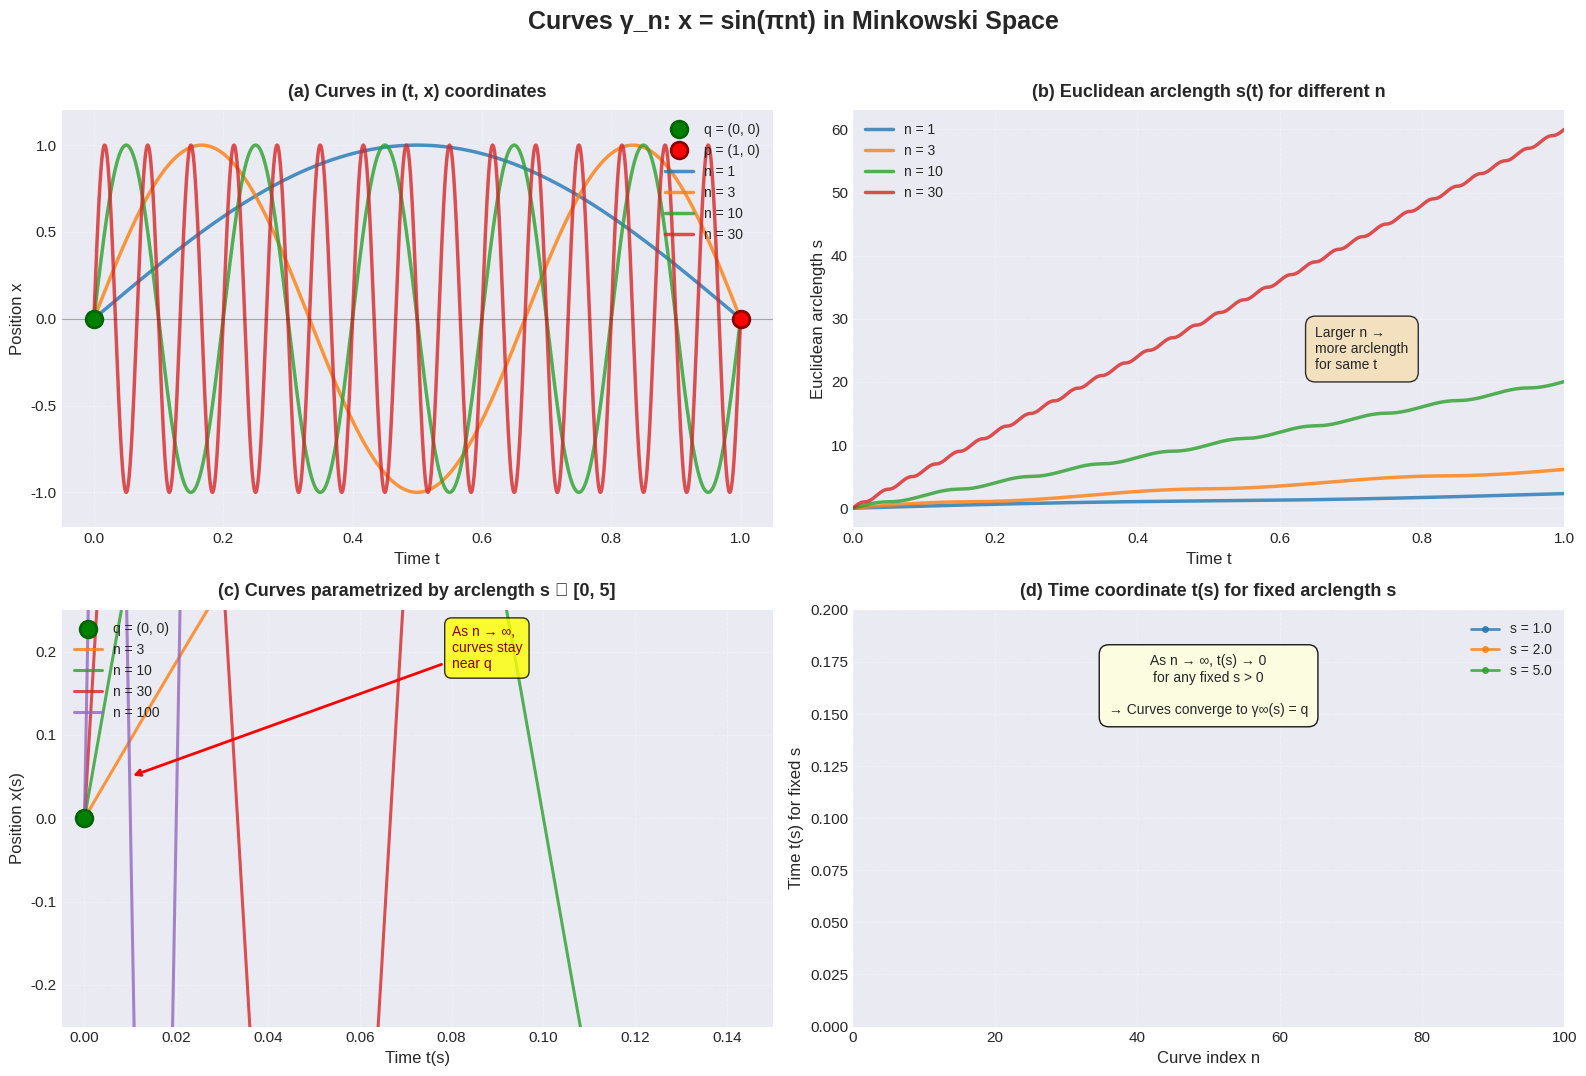

Recreate this plot in Python. (Note: this script raises an exception after producing the figure.)
"""
Visualization of Problem 1: Convergence of curves x = sin(πnt) in Minkowski space

This script visualizes the curves γ_n and their behavior as n increases,
helping to illustrate why they converge to the constant curve at q when
parametrized by Euclidean arclength.
"""

import numpy as np
import matplotlib.pyplot as plt
from matplotlib.animation import FuncAnimation
from scipy.integrate import cumulative_trapezoid

# Set style for better-looking plots
plt.style.use('seaborn-v0_8-darkgrid')
plt.rcParams['font.size'] = 11
plt.rcParams['axes.labelsize'] = 12
plt.rcParams['axes.titlesize'] = 13
plt.rcParams['legend.fontsize'] = 10
plt.rcParams['figure.titlesize'] = 16

# Define a nice color palette
colors = ['#1f77b4', '#ff7f0e', '#2ca02c', '#d62728', '#9467bd', '#8c564b']

# Set up the figure with better spacing
fig, axes = plt.subplots(2, 2, figsize=(16, 11))
fig.suptitle('Curves γ_n: x = sin(πnt) in Minkowski Space', fontsize=18, fontweight='bold', y=0.995)

# Parameters
t_max = 1.0
t = np.linspace(0, t_max, 5000)
n_values = [1, 3, 10, 30]

# Plot 1: Curves in (t, x) coordinates
ax1 = axes[0, 0]
ax1.set_title('(a) Curves in (t, x) coordinates', fontweight='bold', pad=10)
ax1.set_xlabel('Time t', fontsize=12)
ax1.set_ylabel('Position x', fontsize=12)
ax1.grid(True, alpha=0.25, linestyle='--', linewidth=0.7)
ax1.plot(0, 0, 'o', color='green', markersize=12, label='q = (0, 0)', zorder=5, 
         markeredgecolor='darkgreen', markeredgewidth=2)
ax1.plot(1, 0, 'o', color='red', markersize=12, label='p = (1, 0)', zorder=5,
         markeredgecolor='darkred', markeredgewidth=2)

for i, n in enumerate(n_values):
    x = np.sin(np.pi * n * t)
    ax1.plot(t, x, label=f'n = {n}', alpha=0.8, linewidth=2.5, color=colors[i])

ax1.legend(loc='upper right', framealpha=0.95, edgecolor='black')
ax1.set_xlim(-0.05, 1.05)
ax1.set_ylim(-1.2, 1.2)
ax1.axhline(y=0, color='black', linestyle='-', linewidth=0.8, alpha=0.3)

# Plot 2: Euclidean arclength as function of t
ax2 = axes[0, 1]
ax2.set_title('(b) Euclidean arclength s(t) for different n', fontweight='bold', pad=10)
ax2.set_xlabel('Time t', fontsize=12)
ax2.set_ylabel('Euclidean arclength s', fontsize=12)
ax2.grid(True, alpha=0.25, linestyle='--', linewidth=0.7)

for i, n in enumerate(n_values):
    dx_dt = np.pi * n * np.cos(np.pi * n * t)
    ds_dt = np.sqrt(1 + dx_dt**2)
    # Compute cumulative arclength
    s = np.zeros_like(t)
    s[1:] = cumulative_trapezoid(ds_dt, t)
    ax2.plot(t, s, label=f'n = {n}', alpha=0.8, linewidth=2.5, color=colors[i])

ax2.legend(loc='upper left', framealpha=0.95, edgecolor='black')
ax2.set_xlim(0, 1)
# Add annotation
ax2.text(0.65, ax2.get_ylim()[1] * 0.4, 'Larger n →\nmore arclength\nfor same t', 
         bbox=dict(boxstyle='round,pad=0.7', facecolor='wheat', alpha=0.8, edgecolor='black'),
         fontsize=10, verticalalignment='center')

# Plot 3: Curves parametrized by Euclidean arclength (first part)
ax3 = axes[1, 0]
ax3.set_title('(c) Curves parametrized by arclength s ∈ [0, 5]', fontweight='bold', pad=10)
ax3.set_xlabel('Time t(s)', fontsize=12)
ax3.set_ylabel('Position x(s)', fontsize=12)
ax3.grid(True, alpha=0.25, linestyle='--', linewidth=0.7)
ax3.plot(0, 0, 'o', color='green', markersize=12, label='q = (0, 0)', zorder=5,
         markeredgecolor='darkgreen', markeredgewidth=2)

s_max_plot = 5.0  # Maximum arclength to plot

n_extended = [1, 3, 10, 30, 100]
for i, n in enumerate(n_extended):
    dx_dt = np.pi * n * np.cos(np.pi * n * t)
    ds_dt = np.sqrt(1 + dx_dt**2)
    
    # Compute arclength
    s = np.zeros_like(t)
    s[1:] = cumulative_trapezoid(ds_dt, t)
    
    # Interpolate to get t as function of s
    s_uniform = np.linspace(0, min(s[-1], s_max_plot), 1000)
    if s[-1] > s_uniform[-1]:
        t_of_s = np.interp(s_uniform, s, t)
        x_of_s = np.sin(np.pi * n * t_of_s)
        color_idx = i if i < len(colors) else i % len(colors)
        ax3.plot(t_of_s, x_of_s, label=f'n = {n}', alpha=0.8, linewidth=2.2, color=colors[color_idx])

ax3.legend(loc='upper left', framealpha=0.95, edgecolor='black', ncol=1)
ax3.set_xlim(-0.005, 0.15)
ax3.set_ylim(-0.25, 0.25)
# Add annotation showing convergence
ax3.annotate('As n → ∞,\ncurves stay\nnear q', 
            xy=(0.01, 0.05), xytext=(0.08, 0.18),
            arrowprops=dict(arrowstyle='->', color='red', lw=2),
            fontsize=10, color='darkred',
            bbox=dict(boxstyle='round,pad=0.5', facecolor='yellow', alpha=0.8, edgecolor='black'))

# Plot 4: Position at fixed arclength vs n
ax4 = axes[1, 1]
ax4.set_title('(d) Time coordinate t(s) for fixed arclength s', fontweight='bold', pad=10)
ax4.set_xlabel('Curve index n', fontsize=12)
ax4.set_ylabel('Time t(s) for fixed s', fontsize=12)
ax4.grid(True, alpha=0.25, linestyle='--', linewidth=0.7)

n_range = np.arange(1, 101)
s_fixed_values = [1.0, 2.0, 5.0]

for i, s_fixed in enumerate(s_fixed_values):
    t_at_s = []
    
    for n in n_range:
        t_fine = np.linspace(0, min(1.0, s_fixed / (np.pi * n - 1)), 10000)
        dx_dt = np.pi * n * np.cos(np.pi * n * t_fine)
        ds_dt = np.sqrt(1 + dx_dt**2)
        
        s = np.zeros_like(t_fine)
        s[1:] = cumulative_trapezoid(ds_dt, t_fine)
        
        if s[-1] >= s_fixed:
            t_val = np.interp(s_fixed, s, t_fine)
            t_at_s.append(t_val)
        else:
            t_at_s.append(np.nan)
    
    ax4.plot(n_range, t_at_s, 'o-', label=f's = {s_fixed}', alpha=0.8, 
             markersize=4, linewidth=2, color=colors[i])

ax4.set_xlim(0, 100)
ax4.set_ylim(0, 0.2)
ax4.legend(loc='upper right', framealpha=0.95, edgecolor='black')
ax4.text(50, 0.15, 'As n → ∞, t(s) → 0\nfor any fixed s > 0\n\n→ Curves converge to γ∞(s) = q', 
         bbox=dict(boxstyle='round,pad=0.7', facecolor='lightyellow', alpha=0.9, edgecolor='black'),
         fontsize=10, ha='center')

plt.tight_layout(rect=[0, 0.02, 1, 0.98])
plt.savefig('../figures/curves.png', dpi=200, bbox_inches='tight')
print("[OK] Saved visualization to ../figures/curves.png")

# Create a second figure showing the key insight
fig2, ax = plt.subplots(figsize=(12, 9))
fig2.suptitle('Key Insight: Curves spend more arclength near t = 0 as n increases', 
              fontsize=16, fontweight='bold', y=0.98)

ax.set_xlabel('Euclidean arclength s', fontsize=13)
ax.set_ylabel('Time coordinate t', fontsize=13)
ax.grid(True, alpha=0.25, linestyle='--', linewidth=0.7)

n_insight = [1, 3, 10, 30, 100]
for i, n in enumerate(n_insight):
    t_fine = np.linspace(0, min(1.0, 5.0 / (np.pi * n)), 10000)
    dx_dt = np.pi * n * np.cos(np.pi * n * t_fine)
    ds_dt = np.sqrt(1 + dx_dt**2)
    
    s = np.zeros_like(t_fine)
    s[1:] = cumulative_trapezoid(ds_dt, t_fine)
    
    color_idx = i if i < len(colors) else i % len(colors)
    ax.plot(s, t_fine, label=f'n = {n}', linewidth=3, alpha=0.85, color=colors[color_idx])

ax.axvline(x=2.0, color='darkred', linestyle='--', linewidth=2.5, alpha=0.6, label='Fixed s = 2')
ax.legend(fontsize=11, loc='upper left', framealpha=0.95, edgecolor='black')
ax.set_xlim(0, 10)
ax.set_ylim(0, 0.3)

# Add annotation
ax.annotate('For fixed s, as n → ∞,\nthe time t(s) → 0\n\nLIMIT: γ∞(s) = (0, 0) = q ∀s', 
            xy=(2, 0.05), xytext=(5.5, 0.20),
            arrowprops=dict(arrowstyle='->', color='darkred', lw=3, connectionstyle='arc3,rad=0.3'),
            fontsize=12, color='darkred', weight='bold',
            bbox=dict(boxstyle='round,pad=0.8', facecolor='lightyellow', alpha=0.95, edgecolor='darkred', linewidth=2))

# Add secondary annotation
ax.text(7, 0.05, 'Each curve "slows down"\nin time as it accumulates\nEuclidean arclength', 
        bbox=dict(boxstyle='round,pad=0.7', facecolor='lightblue', alpha=0.85, edgecolor='black'),
        fontsize=11, ha='center')

plt.tight_layout()
plt.savefig('../figures/insight.png', dpi=200, bbox_inches='tight')
print("[OK] Saved insight visualization to ../figures/insight.png")

plt.show()  # Commented out to avoid blocking on Windows

print("\n" + "="*80)
print(" " * 20 + "INTERPRETATION OF RESULTS")
print("="*80)
print("""
As n increases, the curves gamma_n oscillate more rapidly. When parametrized
by Euclidean arclength:

1. The curves spend increasingly more arclength near t = 0
   (see second figure: t(s) decreases for fixed s as n grows)

2. For any fixed arclength parameter s > 0, the corresponding time t(s) -> 0 
   as n -> infinity

3. Therefore, the sequence converges to the CONSTANT CURVE gamma_infinity(s) = (0, 0)
   that never leaves the initial point q

4. This is consistent with having NO LIMIT as curves from q to p, because
   the limit curve doesn't reach p!

KEY INSIGHT: The resolution of the apparent contradiction is that convergence
depends on parametrization. With Euclidean arclength parametrization, the
limiting object exists but is degenerate—it stays at q forever.
""")

